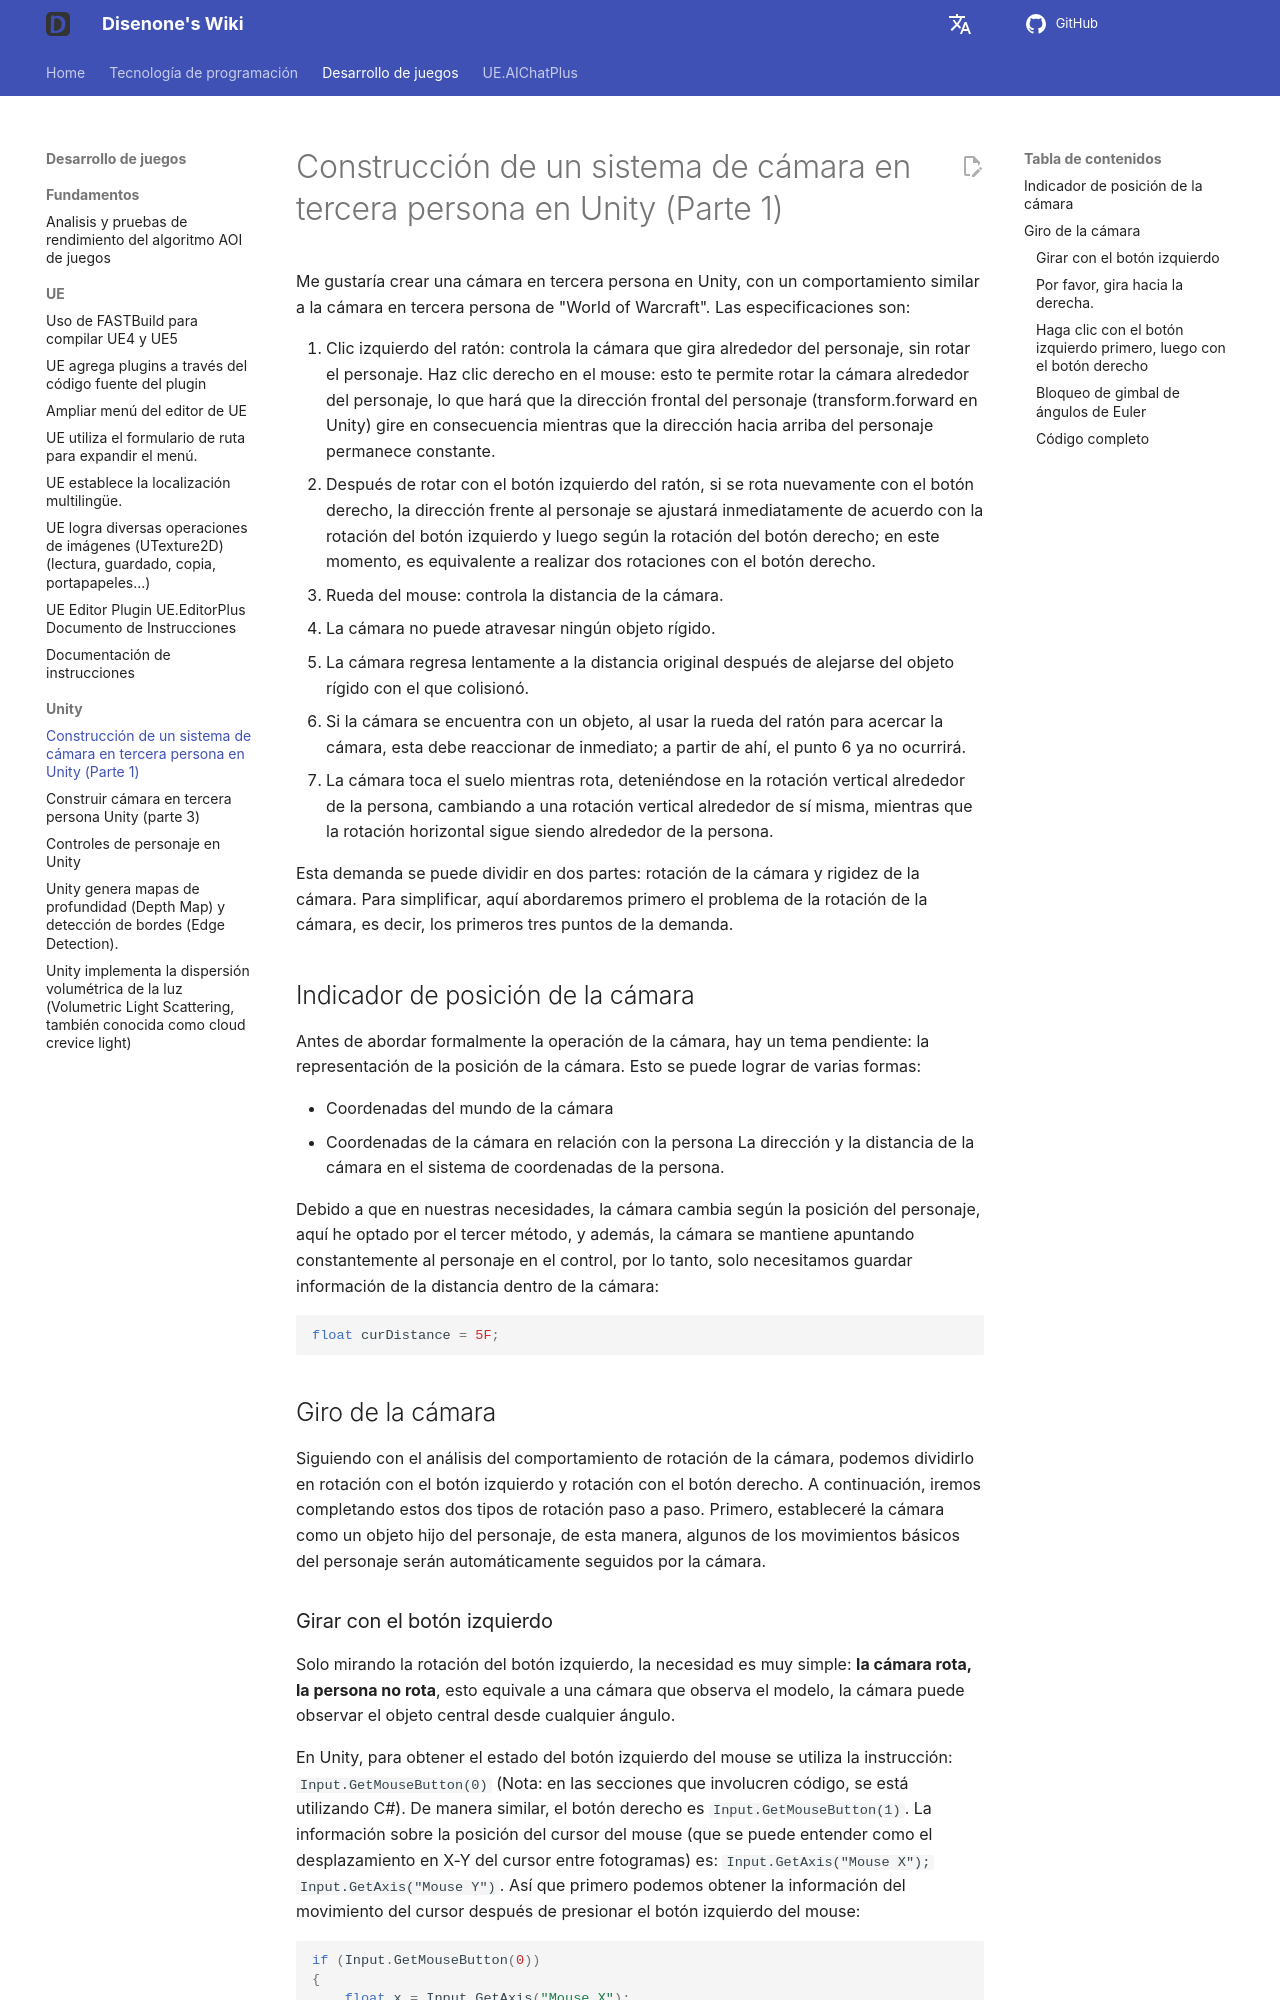

repository: disenone/wiki · page: es/unity-Unity第三人称相机构建(上)/index.html · generator: mkdocs

---
layout: post
title: Construcción de un sistema de cámara en tercera persona en Unity (Parte 1)
categories:
- unity
catalog: true
tags:
- dev
description: Quiero crear una cámara en tercera persona en Unity, cuyo comportamiento
  se base en la cámara en tercera persona de "World of Warcraft". Primero, abordaremos
  el problema de la rotación de la cámara.
figure: null
---

<meta property="og:title" content="Unity第三人称相机构建(上)" />

Me gustaría crear una cámara en tercera persona en Unity, con un comportamiento similar a la cámara en tercera persona de "World of Warcraft". Las especificaciones son:

1. Clic izquierdo del ratón: controla la cámara que gira alrededor del personaje, sin rotar el personaje.
Haz clic derecho en el mouse: esto te permite rotar la cámara alrededor del personaje, lo que hará que la dirección frontal del personaje (transform.forward en Unity) gire en consecuencia mientras que la dirección hacia arriba del personaje permanece constante.
3. Después de rotar con el botón izquierdo del ratón, si se rota nuevamente con el botón derecho, la dirección frente al personaje se ajustará inmediatamente de acuerdo con la rotación del botón izquierdo y luego según la rotación del botón derecho; en este momento, es equivalente a realizar dos rotaciones con el botón derecho.
4. Rueda del mouse: controla la distancia de la cámara.
5. La cámara no puede atravesar ningún objeto rígido.
6. La cámara regresa lentamente a la distancia original después de alejarse del objeto rígido con el que colisionó.
7. Si la cámara se encuentra con un objeto, al usar la rueda del ratón para acercar la cámara, esta debe reaccionar de inmediato; a partir de ahí, el punto 6 ya no ocurrirá.
8. La cámara toca el suelo mientras rota, deteniéndose en la rotación vertical alrededor de la persona, cambiando a una rotación vertical alrededor de sí misma, mientras que la rotación horizontal sigue siendo alrededor de la persona.



Esta demanda se puede dividir en dos partes: rotación de la cámara y rigidez de la cámara. Para simplificar, aquí abordaremos primero el problema de la rotación de la cámara, es decir, los primeros tres puntos de la demanda.

Indicador de posición de la cámara
----------------
Antes de abordar formalmente la operación de la cámara, hay un tema pendiente: la representación de la posición de la cámara. Esto se puede lograr de varias formas:

- Coordenadas del mundo de la cámara
- Coordenadas de la cámara en relación con la persona
La dirección y la distancia de la cámara en el sistema de coordenadas de la persona.

Debido a que en nuestras necesidades, la cámara cambia según la posición del personaje, aquí he optado por el tercer método, y además, la cámara se mantiene apuntando constantemente al personaje en el control, por lo tanto, solo necesitamos guardar información de la distancia dentro de la cámara:

```c#
float curDistance = 5F;
```
